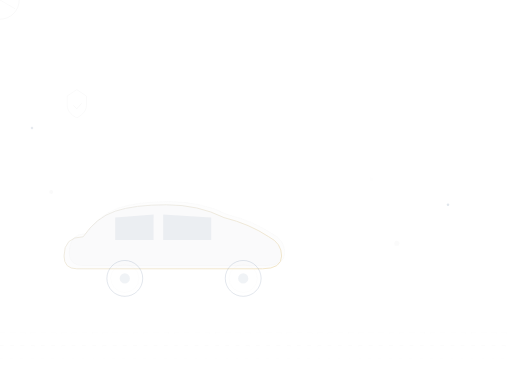
t = 0.00 s
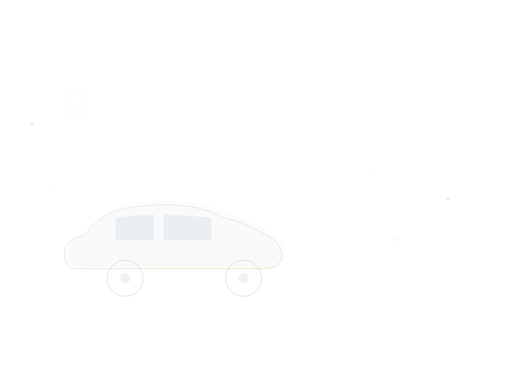
t = 1.69 s
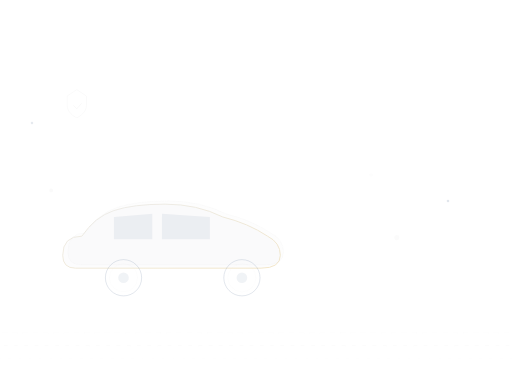
t = 3.38 s
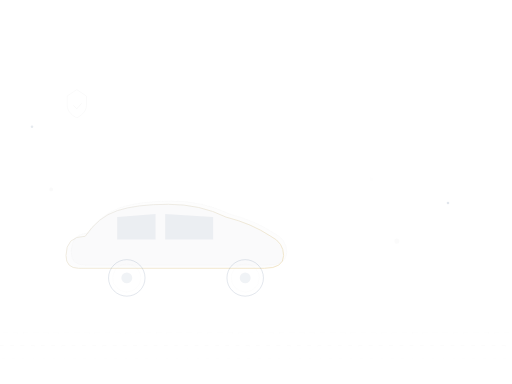
t = 5.00 s
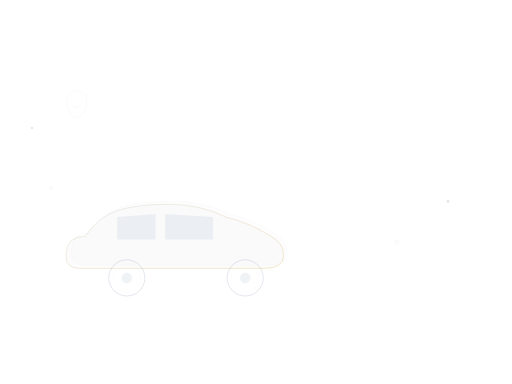
t = 5.50 s
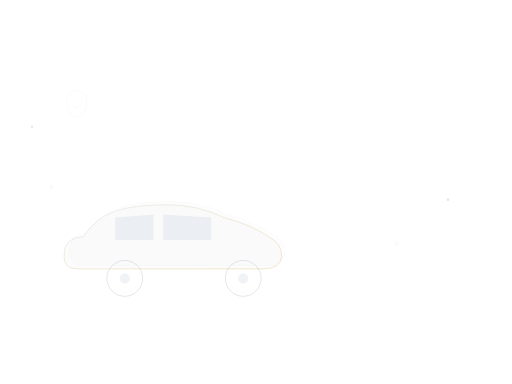
t = 6.00 s

The animated SVG that drew these frames (rendered in a browser with its animation timeline set to each time). Animation: 17 SMIL elements (animate=15,animateTransform=2); frames cover the first 6.00 s, repeats indefinitely.

<svg xmlns="http://www.w3.org/2000/svg" width="800" height="600" viewBox="0 0 800 600">
  <defs>
    <linearGradient id="roadGrad" x1="0" y1="0" x2="0" y2="1">
      <stop offset="0%" stop-color="#003366" stop-opacity="0"/>
      <stop offset="50%" stop-color="#003366" stop-opacity="0.06"/>
      <stop offset="100%" stop-color="#003366" stop-opacity="0"/>
    </linearGradient>
    <linearGradient id="carGrad" x1="0" y1="0" x2="1" y2="1">
      <stop offset="0%" stop-color="#c4c4c4"/>
      <stop offset="100%" stop-color="#d4a843"/>
    </linearGradient>
  </defs>
  <!-- Animated road lines -->
  <g>
    <line x1="0" y1="520" x2="800" y2="520" stroke="rgba(208,208,208,0.08)" stroke-width="1" stroke-dasharray="8 8">
      <animate attributeName="stroke-dashoffset" from="0" to="-16" dur="0.8s" repeatCount="indefinite"/>
    </line>
    <line x1="0" y1="540" x2="800" y2="540" stroke="rgba(208,208,208,0.12)" stroke-width="1" stroke-dasharray="6 10">
      <animate attributeName="stroke-dashoffset" from="0" to="-16" dur="1s" repeatCount="indefinite"/>
    </line>
    <line x1="0" y1="560" x2="800" y2="560" stroke="rgba(208,208,208,0.06)" stroke-width="1" stroke-dasharray="4 12">
      <animate attributeName="stroke-dashoffset" from="0" to="-16" dur="1.2s" repeatCount="indefinite"/>
    </line>
  </g>
  <!-- Main car silhouette -->
  <g>
    <animateTransform attributeName="transform" type="translate" values="0,0; -4,-2; 0,0; 4,-1; 0,0" dur="3s" repeatCount="indefinite" calcMode="spline" keySplines="0.45 0 0.55 1; 0.45 0 0.55 1; 0.45 0 0.55 1; 0.45 0 0.55 1"/>
    <path d="M 120 420 Q 100 420 100 400 Q 100 370 130 370 Q 150 340 180 330 Q 210 320 260 320 Q 310 320 350 340 Q 390 350 420 370 Q 440 380 440 400 Q 440 420 410 420 L 120 420 Z" fill="rgba(0,51,102,0.04)" stroke="url(#carGrad)" stroke-width="1.5" opacity="0.3"/>
    <path d="M 130 415 Q 108 415 108 395 Q 108 365 135 365 Q 155 335 185 325 Q 215 315 265 315 Q 315 315 355 335 Q 395 345 425 365 Q 445 375 445 395 Q 445 415 415 415 L 130 415 Z" fill="rgba(208,208,208,0.04)" stroke="rgba(208,208,208,0.15)" stroke-width="0.8"/>
    <!-- Windows -->
    <path d="M 180 340 L 240 335 L 240 375 L 180 375 Z" fill="rgba(0,51,102,0.06)"/>
    <path d="M 255 335 L 330 340 L 330 375 L 255 375 Z" fill="rgba(0,51,102,0.06)"/>
    <!-- Wheels -->
    <circle cx="195" cy="435" r="28" fill="none" stroke="rgba(0,51,102,0.12)" stroke-width="1.5">
      <animate attributeName="r" values="28;28.5;28" dur="2s" repeatCount="indefinite"/>
    </circle>
    <circle cx="195" cy="435" r="22" fill="none" stroke="rgba(208,208,208,0.08)" stroke-width="0.8"/>
    <circle cx="195" cy="435" r="8" fill="rgba(0,51,102,0.06)">
      <animate attributeName="r" values="8;8.5;8" dur="2s" repeatCount="indefinite"/>
    </circle>
    <circle cx="380" cy="435" r="28" fill="none" stroke="rgba(0,51,102,0.12)" stroke-width="1.5">
      <animate attributeName="r" values="28;28.5;28" dur="2s" repeatCount="indefinite"/>
    </circle>
    <circle cx="380" cy="435" r="22" fill="none" stroke="rgba(208,208,208,0.08)" stroke-width="0.8"/>
    <circle cx="380" cy="435" r="8" fill="rgba(0,51,102,0.06)">
      <animate attributeName="r" values="8;8.5;8" dur="2s" repeatCount="indefinite"/>
    </circle>
  </g>
  <!-- Floating decorative circles -->
  <circle cx="650" cy="160" r="40" fill="none" stroke="rgba(208,208,208,0.06)" stroke-width="1" stroke-dasharray="3 5">
    <animate attributeName="r" values="40;44;40" dur="4s" repeatCount="indefinite"/>
    <animate attributeName="opacity" values="0.3;0.5;0.3" dur="4s" repeatCount="indefinite"/>
  </circle>
  <circle cx="650" cy="160" r="28" fill="none" stroke="rgba(208,208,208,0.04)" stroke-width="0.6"/>
  <!-- Small floating dots -->
  <circle cx="580" cy="280" r="3" fill="rgba(208,208,208,0.15)">
    <animate attributeName="cy" values="280;270;280" dur="5s" repeatCount="indefinite"/>
    <animate attributeName="opacity" values="0.15;0.3;0.15" dur="5s" repeatCount="indefinite"/>
  </circle>
  <circle cx="700" cy="320" r="2" fill="rgba(0,51,102,0.12)">
    <animate attributeName="cy" values="320;308;320" dur="4.5s" repeatCount="indefinite"/>
  </circle>
  <circle cx="620" cy="380" r="4" fill="rgba(208,208,208,0.08)">
    <animate attributeName="cy" values="380;370;380" dur="6s" repeatCount="indefinite"/>
  </circle>
  <circle cx="50" cy="200" r="2" fill="rgba(0,51,102,0.1)">
    <animate attributeName="cy" values="200;190;200" dur="5.5s" repeatCount="indefinite"/>
  </circle>
  <circle cx="80" cy="300" r="3" fill="rgba(208,208,208,0.1)">
    <animate attributeName="cy" values="300;292;300" dur="4s" repeatCount="indefinite"/>
  </circle>
  <!-- Steering wheel decorative icon -->
  <g transform="translate(680, 480)" opacity="0.05">
    <circle cx="0" cy="0" r="30" fill="none" stroke="currentColor" stroke-width="0.8"/>
    <line x1="0" y1="0" x2="0" y2="-28" stroke="currentColor" stroke-width="0.6"/>
    <line x1="0" y1="0" x2="24" y2="-14" stroke="currentColor" stroke-width="0.6"/>
    <line x1="0" y1="0" x2="24" y2="14" stroke="currentColor" stroke-width="0.6"/>
    <animateTransform attributeName="transform" type="rotate" from="0 680 480" to="360 680 480" dur="20s" repeatCount="indefinite"/>
  </g>
  <!-- Shield decorative icon -->
  <g transform="translate(120, 160)" opacity="0.04">
    <path d="M 0 -20 L 15 -10 L 15 5 C 15 15 5 22 0 24 C -5 22 -15 15 -15 5 L -15 -10 Z" fill="none" stroke="currentColor" stroke-width="0.8"/>
    <path d="M -5 5 L 0 10 L 7 2" stroke="currentColor" stroke-width="1" fill="none" stroke-linecap="round" stroke-linejoin="round"/>
  </g>
  <!-- Speed lines behind car -->
  <g opacity="0.04">
    <line x1="60" y1="420" x2="100" y2="420" stroke="rgba(208,208,208,0.3)" stroke-width="1"/>
    <line x1="30" y1="440" x2="90" y2="440" stroke="rgba(208,208,208,0.2)" stroke-width="0.8"/>
    <line x1="50" y1="460" x2="95" y2="460" stroke="rgba(208,208,208,0.15)" stroke-width="0.6"/>
  </g>
</svg>
